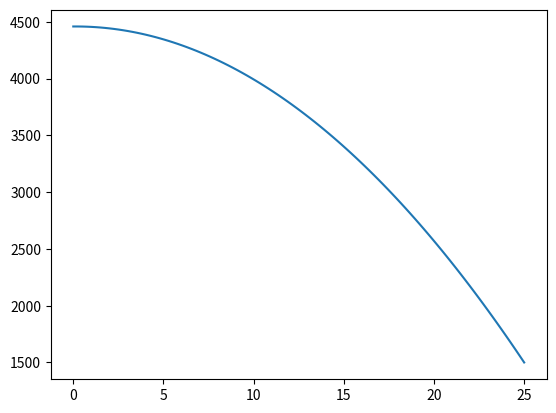

Python code for this plot:
import numpy as np
import matplotlib.pyplot as plt
from scipy.sparse import spdiags

L = 25 #m
G = 0.05   #W/m^2 
Tb = 1500 #K
k = 3 #W/m K

n = 100
z = np.linspace(0,L,n)
dz = np.diff(z)

data = np.array([np.ones(n), -2*np.ones(n), np.ones(n)])
diags = np.array([-1, 0, 1])
M = spdiags(data, diags, n, n).toarray()

M[0,0] = -1
M[0,1] = 1
M[-1,-1] = 1
M[-1,-2] = 0

R = -0.61*np.ones(n).T
R[0] = G*dz[0]/k
R[-1] = Tb

T = np.linalg.inv(M)@R
T

plt.plot(z,T)

